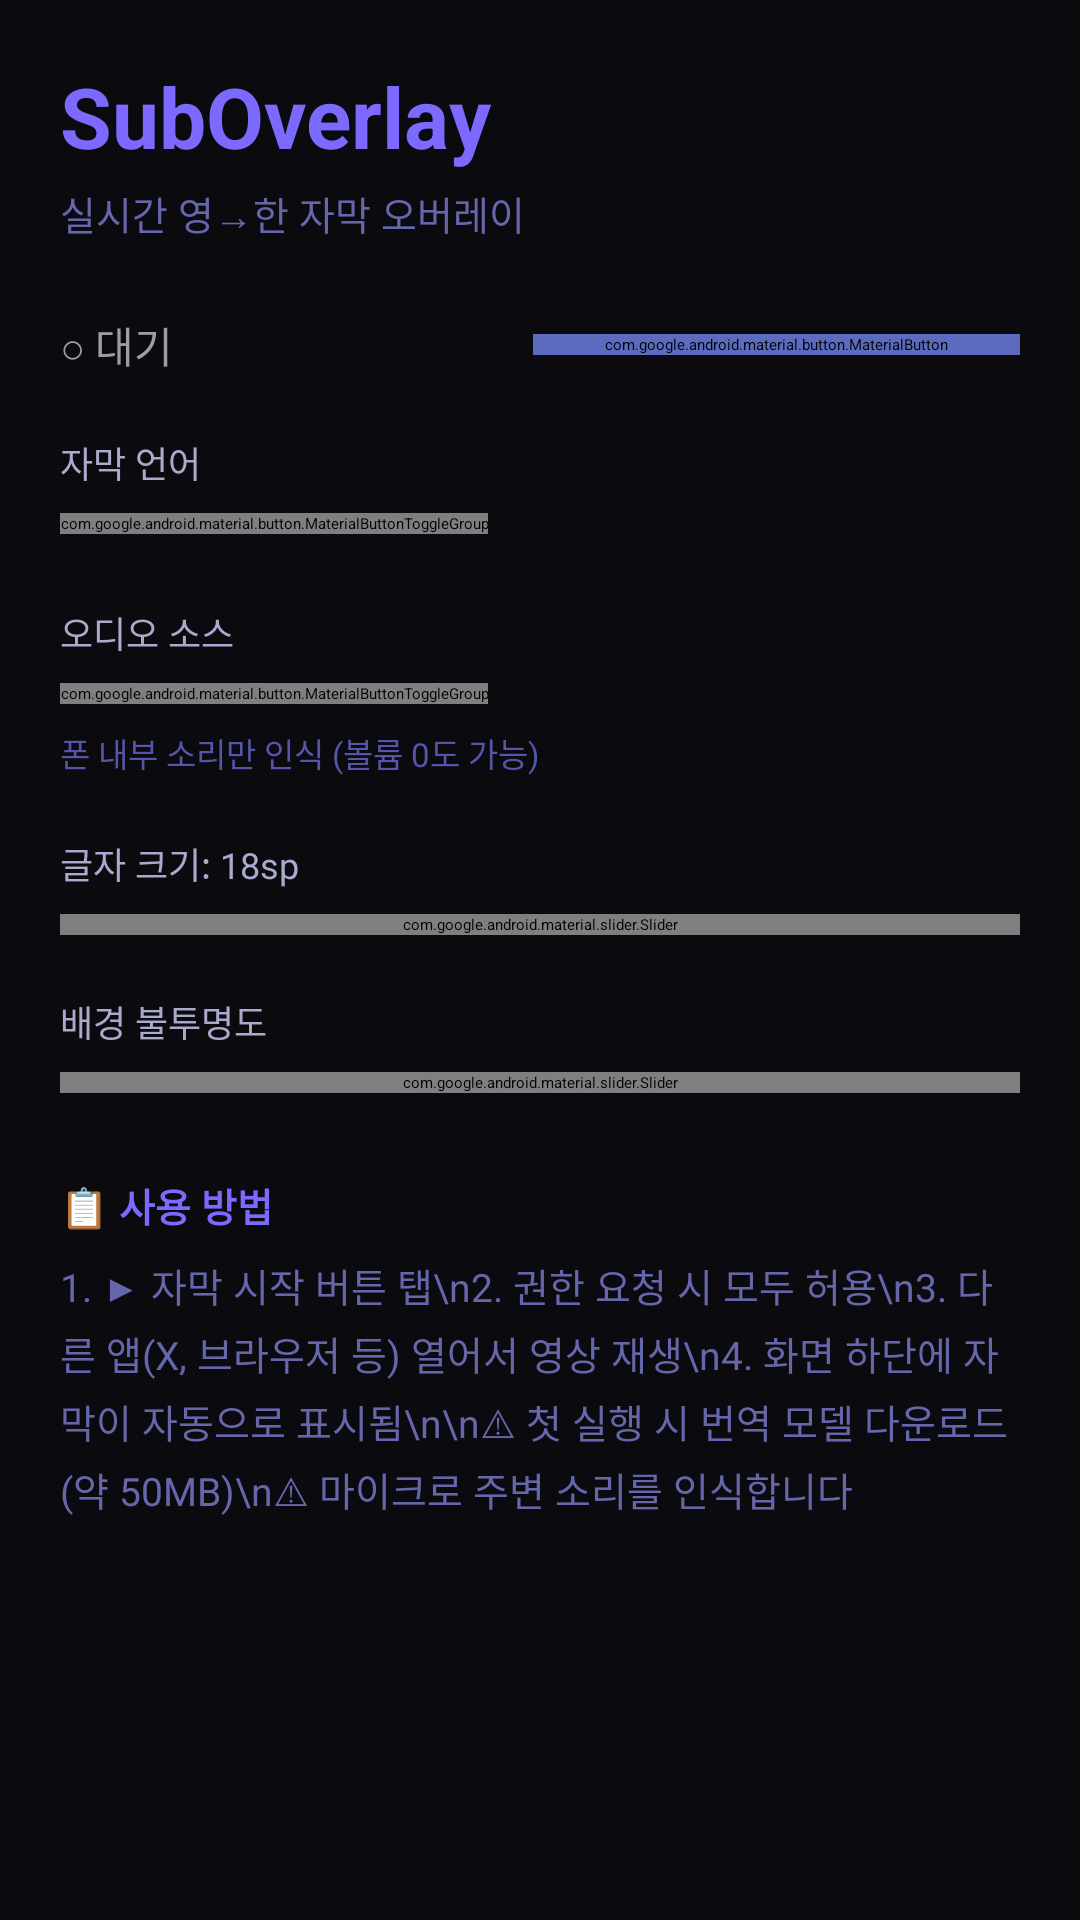

Reconstruct the res/layout file that produces this screen, plus the resources it refers to.
<!-- AndroidManifest.xml: application theme Theme.SubOverlay -->
<!-- res/layout/activity_main.xml -->
<?xml version="1.0" encoding="utf-8"?>
<ScrollView xmlns:android="http://schemas.android.com/apk/res/android"
    xmlns:app="http://schemas.android.com/apk/res-auto"
    android:layout_width="match_parent"
    android:layout_height="match_parent"
    android:background="#0A0A0F">

    <LinearLayout
        android:layout_width="match_parent"
        android:layout_height="wrap_content"
        android:orientation="vertical"
        android:padding="20dp">

        
        <TextView
            android:layout_width="wrap_content"
            android:layout_height="wrap_content"
            android:text="SubOverlay"
            android:textColor="#7C6AFF"
            android:textSize="28sp"
            android:textStyle="bold"
            android:layout_marginBottom="4dp"/>

        <TextView
            android:layout_width="wrap_content"
            android:layout_height="wrap_content"
            android:text="실시간 영→한 자막 오버레이"
            android:textColor="#6666AA"
            android:textSize="13sp"
            android:layout_marginBottom="24dp"/>

        
        <LinearLayout
            android:layout_width="match_parent"
            android:layout_height="wrap_content"
            android:orientation="horizontal"
            android:gravity="center_vertical"
            android:layout_marginBottom="20dp">

            <TextView
                android:id="@+id/statusIndicator"
                android:layout_width="wrap_content"
                android:layout_height="wrap_content"
                android:text="○ 대기"
                android:textColor="#9E9E9E"
                android:textSize="14sp"
                android:layout_weight="1"/>

            <com.google.android.material.button.MaterialButton
                android:id="@+id/btnToggleService"
                android:layout_width="wrap_content"
                android:layout_height="wrap_content"
                android:text="▶ 자막 시작"
                android:textColor="#FFFFFF"
                android:backgroundTint="#5C6BC0"
                app:cornerRadius="24dp"
                android:paddingStart="24dp"
                android:paddingEnd="24dp"/>
        </LinearLayout>

        
        <TextView
            android:layout_width="wrap_content"
            android:layout_height="wrap_content"
            android:text="자막 언어"
            android:textColor="#AAAACC"
            android:textSize="12sp"
            android:layout_marginBottom="8dp"/>

        <com.google.android.material.button.MaterialButtonToggleGroup
            android:id="@+id/toggleLang"
            android:layout_width="wrap_content"
            android:layout_height="wrap_content"
            app:singleSelection="true"
            app:selectionRequired="true"
            android:layout_marginBottom="24dp">

            <com.google.android.material.button.MaterialButton
                android:id="@+id/btnLangBoth"
                style="@style/Widget.MaterialComponents.Button.OutlinedButton"
                android:layout_width="wrap_content"
                android:layout_height="wrap_content"
                android:text="한 + EN"
                android:textColor="@color/btn_lang_text"
                app:backgroundTint="@color/btn_lang_bg"
                app:strokeColor="#7C6AFF"
                app:strokeWidth="1.5dp"
                android:checked="true"/>

            <com.google.android.material.button.MaterialButton
                android:id="@+id/btnLangKo"
                style="@style/Widget.MaterialComponents.Button.OutlinedButton"
                android:layout_width="wrap_content"
                android:layout_height="wrap_content"
                android:text="한국어"
                android:textColor="@color/btn_lang_text"
                app:backgroundTint="@color/btn_lang_bg"
                app:strokeColor="#7C6AFF"
                app:strokeWidth="1.5dp"/>

            <com.google.android.material.button.MaterialButton
                android:id="@+id/btnLangEn"
                style="@style/Widget.MaterialComponents.Button.OutlinedButton"
                android:layout_width="wrap_content"
                android:layout_height="wrap_content"
                android:text="English"
                android:textColor="@color/btn_lang_text"
                app:backgroundTint="@color/btn_lang_bg"
                app:strokeColor="#7C6AFF"
                app:strokeWidth="1.5dp"/>
        </com.google.android.material.button.MaterialButtonToggleGroup>

        
        <TextView
            android:layout_width="wrap_content"
            android:layout_height="wrap_content"
            android:text="오디오 소스"
            android:textColor="#AAAACC"
            android:textSize="12sp"
            android:layout_marginBottom="8dp"/>

        <com.google.android.material.button.MaterialButtonToggleGroup
            android:id="@+id/toggleAudioSource"
            android:layout_width="wrap_content"
            android:layout_height="wrap_content"
            app:singleSelection="true"
            app:selectionRequired="true"
            android:layout_marginBottom="8dp">

            <com.google.android.material.button.MaterialButton
                android:id="@+id/btnAudioInternal"
                style="@style/Widget.MaterialComponents.Button.OutlinedButton"
                android:layout_width="wrap_content"
                android:layout_height="wrap_content"
                android:text="📱 내부 오디오"
                android:textColor="@color/btn_lang_text"
                app:backgroundTint="@color/btn_lang_bg"
                app:strokeColor="#7C6AFF"
                app:strokeWidth="1.5dp"
                android:checked="true"/>

            <com.google.android.material.button.MaterialButton
                android:id="@+id/btnAudioMic"
                style="@style/Widget.MaterialComponents.Button.OutlinedButton"
                android:layout_width="wrap_content"
                android:layout_height="wrap_content"
                android:text="🎤 마이크"
                android:textColor="@color/btn_lang_text"
                app:backgroundTint="@color/btn_lang_bg"
                app:strokeColor="#7C6AFF"
                app:strokeWidth="1.5dp"/>

        </com.google.android.material.button.MaterialButtonToggleGroup>

        <TextView
            android:id="@+id/tvAudioSourceDesc"
            android:layout_width="match_parent"
            android:layout_height="wrap_content"
            android:text="폰 내부 소리만 인식 (볼륨 0도 가능)"
            android:textColor="#5555AA"
            android:textSize="11sp"
            android:layout_marginBottom="20dp"/>

        
        <TextView
            android:id="@+id/tvFontSizeLabel"
            android:layout_width="wrap_content"
            android:layout_height="wrap_content"
            android:text="글자 크기: 18sp"
            android:textColor="#AAAACC"
            android:textSize="12sp"
            android:layout_marginBottom="8dp"/>

        <com.google.android.material.slider.Slider
            android:id="@+id/sliderFontSize"
            android:layout_width="match_parent"
            android:layout_height="wrap_content"
            android:valueFrom="12"
            android:valueTo="28"
            android:value="18"
            android:stepSize="1"
            app:thumbColor="#7C6AFF"
            app:trackColorActive="#7C6AFF"
            app:trackColorInactive="#2A2A3A"
            android:layout_marginBottom="20dp"/>

        
        <TextView
            android:layout_width="wrap_content"
            android:layout_height="wrap_content"
            android:text="배경 불투명도"
            android:textColor="#AAAACC"
            android:textSize="12sp"
            android:layout_marginBottom="8dp"/>

        <com.google.android.material.slider.Slider
            android:id="@+id/sliderBgAlpha"
            android:layout_width="match_parent"
            android:layout_height="wrap_content"
            android:valueFrom="0"
            android:valueTo="255"
            android:value="180"
            android:stepSize="5"
            app:thumbColor="#FF6A9E"
            app:trackColorActive="#FF6A9E"
            app:trackColorInactive="#2A2A3A"
            android:layout_marginBottom="28dp"/>

        
        <TextView
            android:layout_width="match_parent"
            android:layout_height="wrap_content"
            android:text="📋 사용 방법"
            android:textColor="#7C6AFF"
            android:textSize="13sp"
            android:textStyle="bold"
            android:layout_marginBottom="8dp"/>

        <TextView
            android:layout_width="match_parent"
            android:layout_height="wrap_content"
            android:text="1. ▶ 자막 시작 버튼 탭\n2. 권한 요청 시 모두 허용\n3. 다른 앱(X, 브라우저 등) 열어서 영상 재생\n4. 화면 하단에 자막이 자동으로 표시됨\n\n⚠ 첫 실행 시 번역 모델 다운로드(약 50MB)\n⚠ 마이크로 주변 소리를 인식합니다"
            android:textColor="#6666AA"
            android:textSize="13sp"
            android:lineSpacingExtra="4dp"/>

    </LinearLayout>
</ScrollView>
<!-- resources referenced by this layout -->
<resources>

</resources>
